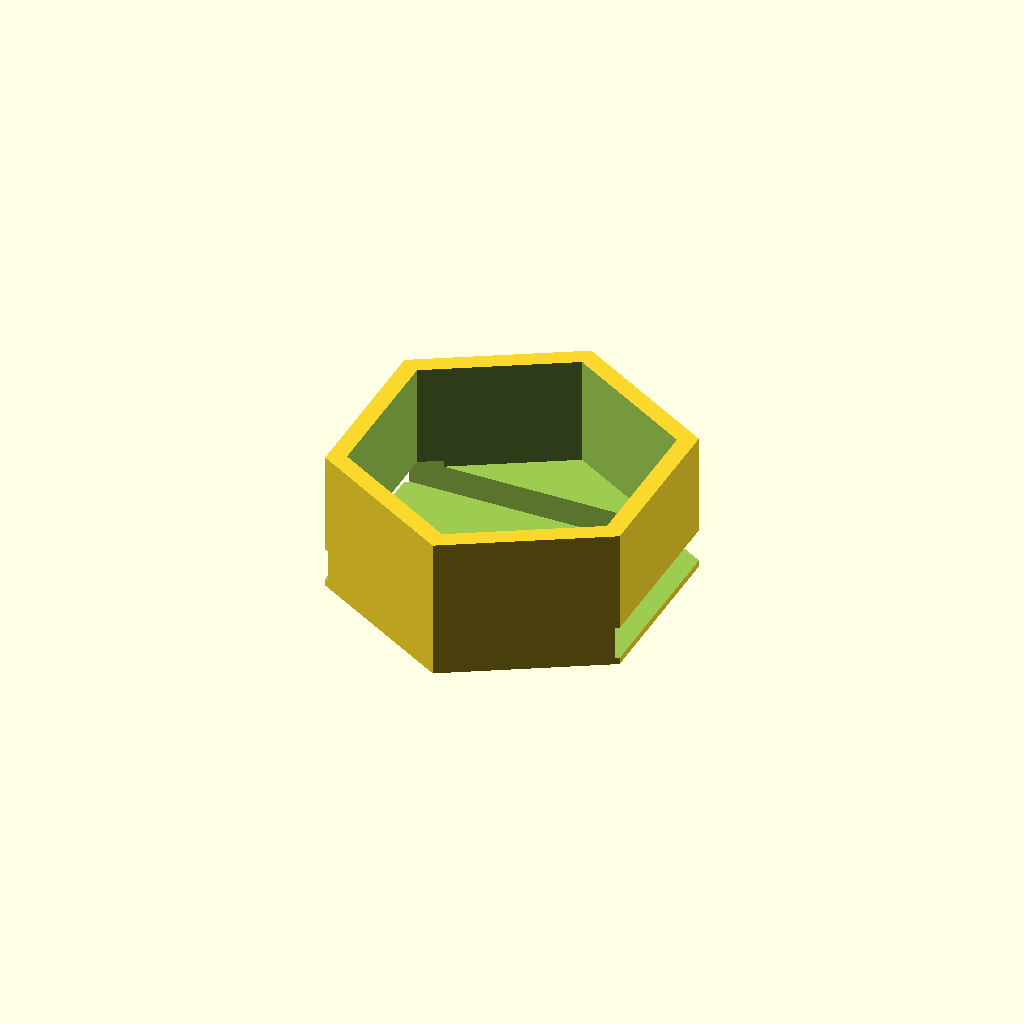
Cell 1: the model at its default parameters.
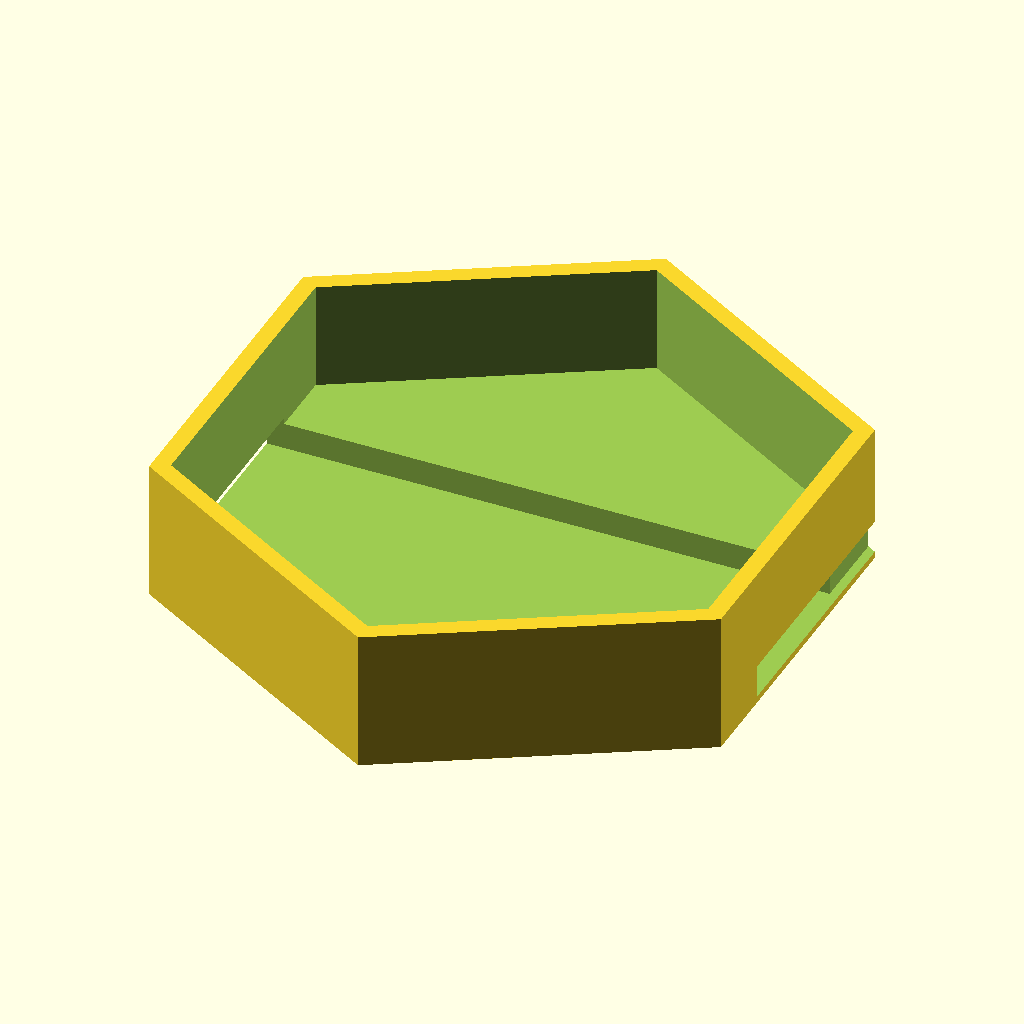
Cell 2: hex_radius = 19.248 (everything else at default).
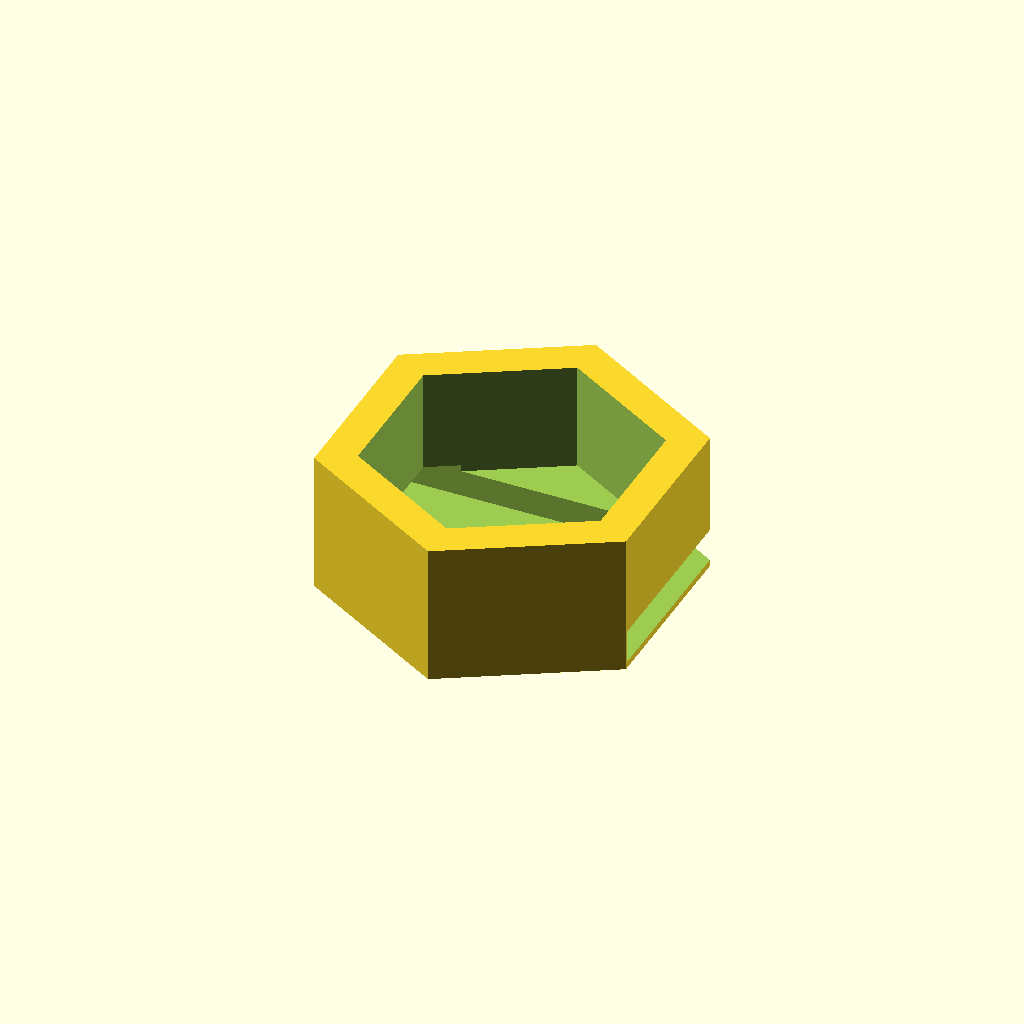
Cell 3 — wall_thickness set to 2.4, the other parameters unchanged.
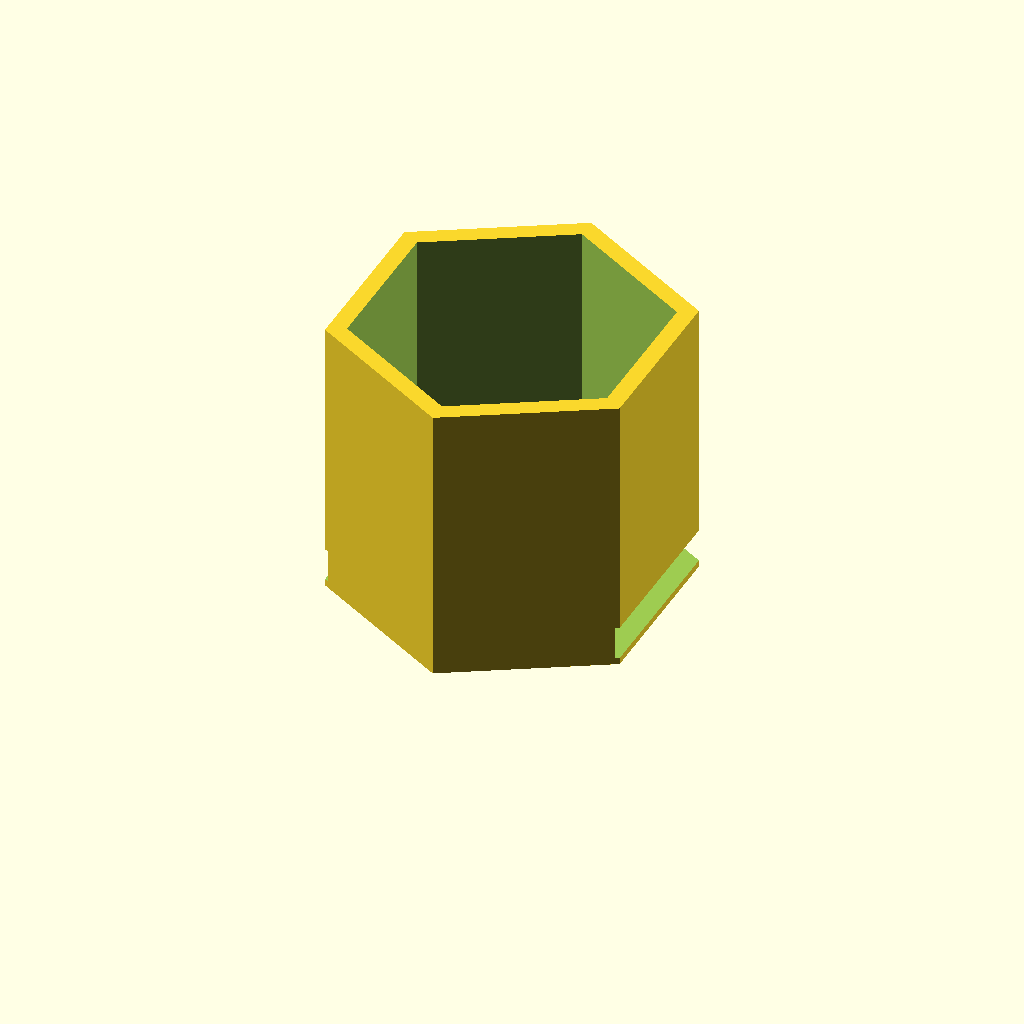
Cell 4 — fixture_height set to 17, the other parameters unchanged.
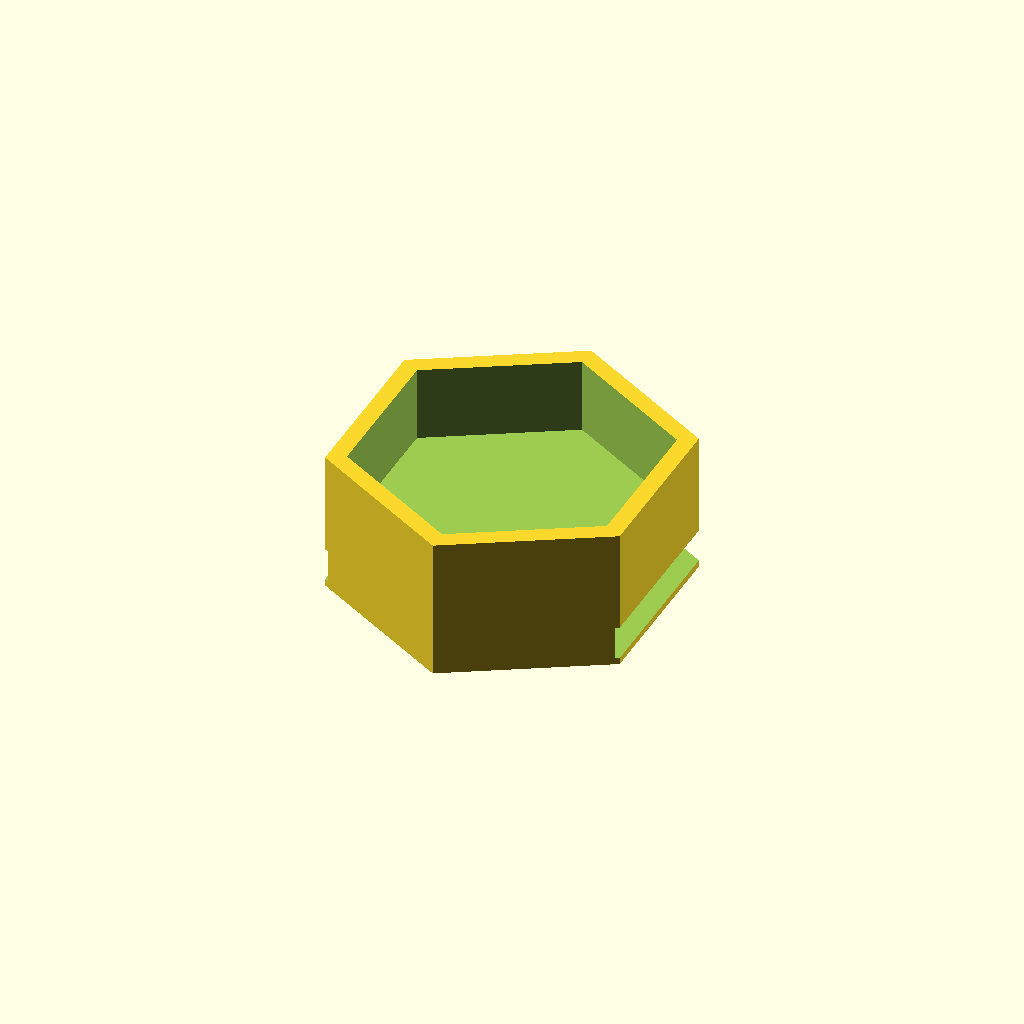
Cell 5 — led_tray_height set to 4, the other parameters unchanged.
One fixed orthographic camera (rotation 55°, 0°, 25°; colour scheme Cornfield) for every cell.
Source of the model, HexLED_1_Wall_Fixture.scad:
// ==========================================================================
// Fast-Rendering Uniform Wall HexLED Fixture - WS2812B Serpentine Grid
// Mathematical Half-Wall Offset -> Instant OpenSCAD CSG Rendering & Exact 1.2mm Walls!
// Open in OpenSCAD or FreeCAD (OpenSCAD Workbench)
// ==========================================================================

hex_radius = 9.624; // 16.67mm LED pitch
wall_thickness = 1.20; // Uniform wall thickness everywhere
fixture_height = 8.50;
base_floor = 0.40;
led_tray_height = 2.00;
strip_width = 10.50;
strip_depth = 1.60;

module hex_cell(is_right_end, is_left_end, is_even_row) {
  r_outer = hex_radius + wall_thickness/2;
  r_inner = hex_radius - wall_thickness/2;
  difference() {
    // Outer Hexagon Body
    rotate([0, 0, 30]) cylinder(r = r_outer, h = fixture_height, $fn = 6);
    // Inner Light Cavity
    translate([0, 0, led_tray_height]) rotate([0, 0, 30]) cylinder(r = r_inner, h = fixture_height + 1, $fn = 6);
    // Straight Strip Channel
    translate([-r_outer - 2, -strip_width/2, base_floor]) cube([(r_outer + 2)*2, strip_width, strip_depth + 0.4]);
    // Serpentine Turnaround Channel
    if ((is_right_end && is_even_row) || (is_left_end && !is_even_row)) {
      dir = is_right_end ? 1 : -1;
      translate([dir * (r_inner - 2), -strip_width/2, base_floor]) cube([strip_width + 4, strip_width * 1.8, strip_depth + 0.4]);
    }
  }
}

module full_fixture() {
  union() {
    translate([-8.335, -14.437, 0]) hex_cell(true, true, true);
  }
}

full_fixture();
Customizer parameters (derived from the source; name, type, default, range or options):
hex_radius: number, default 9.624
wall_thickness: number, default 1.2
fixture_height: number, default 8.5
base_floor: number, default 0.4
led_tray_height: number, default 2
strip_width: number, default 10.5
strip_depth: number, default 1.6
